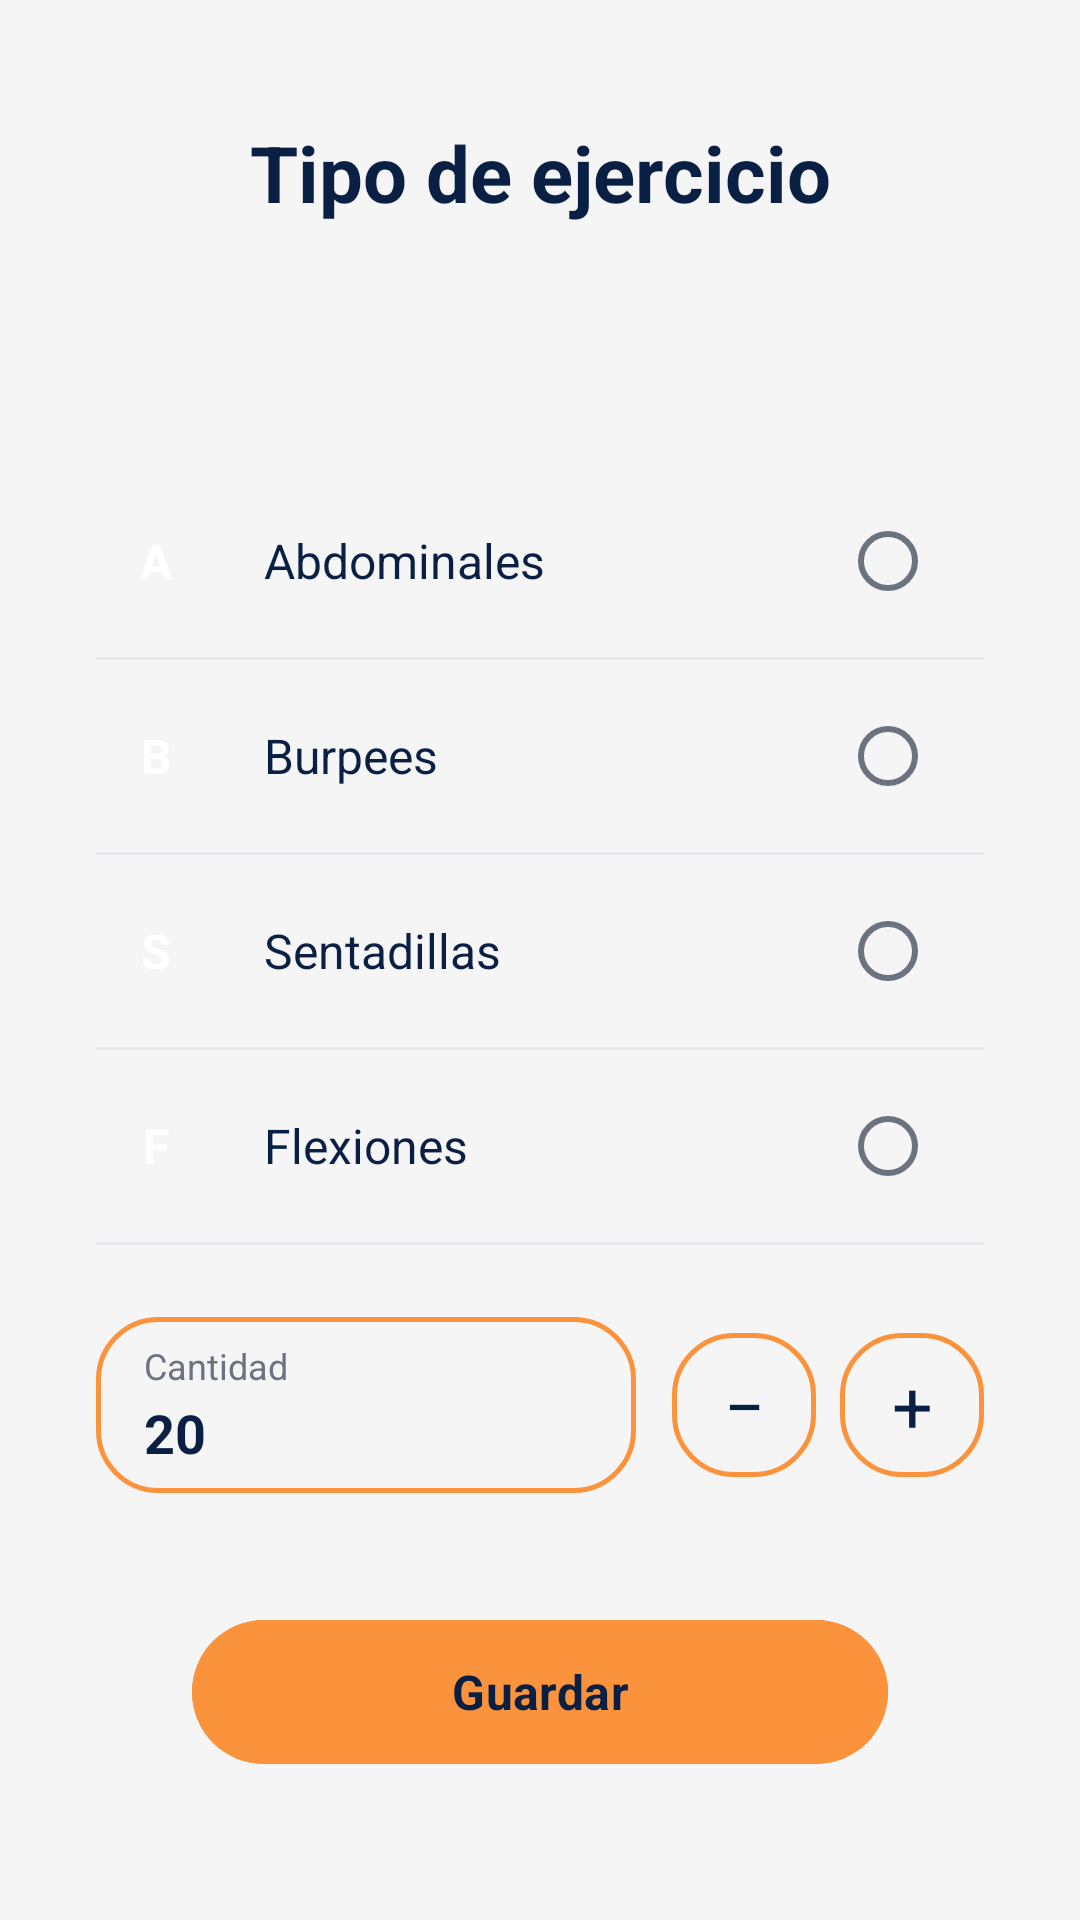

Reconstruct the res/layout file that produces this screen, plus the resources it refers to.
<!-- AndroidManifest.xml: activity theme Theme.TimaAppMovil -->
<!-- res/layout/activity_exercise_type.xml -->
<?xml version="1.0" encoding="utf-8"?>
<androidx.constraintlayout.widget.ConstraintLayout
    xmlns:android="http://schemas.android.com/apk/res/android"
    xmlns:app="http://schemas.android.com/apk/res-auto"
    android:layout_width="match_parent"
    android:layout_height="match_parent"
    android:background="@color/colorBackground"
    android:paddingHorizontal="32dp">

    
    <TextView
        android:id="@+id/tv_title"
        android:layout_width="0dp"
        android:layout_height="wrap_content"
        android:text="Tipo de ejercicio"
        android:textSize="26sp"
        android:textStyle="bold"
        android:textColor="@color/colorPrimary"
        android:gravity="center"
        android:layout_marginTop="40dp"
        app:layout_constraintTop_toTopOf="parent"
        app:layout_constraintStart_toStartOf="parent"
        app:layout_constraintEnd_toEndOf="parent" />

    
    <RadioGroup
        android:id="@+id/list_exercises"
        android:layout_width="0dp"
        android:layout_height="wrap_content"
        android:orientation="vertical"
        android:layout_marginTop="80dp"
        app:layout_constraintTop_toBottomOf="@id/tv_title"
        app:layout_constraintStart_toStartOf="parent"
        app:layout_constraintEnd_toEndOf="parent">

        
        <LinearLayout
            android:layout_width="match_parent"
            android:layout_height="64dp"
            android:orientation="horizontal"
            android:gravity="center_vertical">
            <TextView
                android:layout_width="40dp"
                android:layout_height="40dp"
                android:text="A"
                android:textColor="#FFFFFF"
                android:textSize="16sp"
                android:textStyle="bold"
                android:gravity="center"
                android:background="@drawable/circle_avatar" />
            <TextView
                android:layout_width="0dp"
                android:layout_height="wrap_content"
                android:layout_weight="1"
                android:text="Abdominales"
                android:textSize="16sp"
                android:textColor="@color/colorPrimary"
                android:layout_marginStart="16dp" />
            <RadioButton
                android:id="@+id/rb_abdominales"
                android:layout_width="wrap_content"
                android:layout_height="wrap_content"
                android:buttonTint="@color/colorPrimary" />
        </LinearLayout>
        <View android:layout_width="match_parent" android:layout_height="1dp" android:background="@color/colorDivider" />

        
        <LinearLayout
            android:layout_width="match_parent"
            android:layout_height="64dp"
            android:orientation="horizontal"
            android:gravity="center_vertical">
            <TextView
                android:layout_width="40dp"
                android:layout_height="40dp"
                android:text="B"
                android:textColor="#FFFFFF"
                android:textSize="16sp"
                android:textStyle="bold"
                android:gravity="center"
                android:background="@drawable/circle_avatar" />
            <TextView
                android:layout_width="0dp"
                android:layout_height="wrap_content"
                android:layout_weight="1"
                android:text="Burpees"
                android:textSize="16sp"
                android:textColor="@color/colorPrimary"
                android:layout_marginStart="16dp" />
            <RadioButton
                android:id="@+id/rb_burpees"
                android:layout_width="wrap_content"
                android:layout_height="wrap_content"
                android:buttonTint="@color/colorPrimary" />
        </LinearLayout>
        <View android:layout_width="match_parent" android:layout_height="1dp" android:background="@color/colorDivider" />

        
        <LinearLayout
            android:layout_width="match_parent"
            android:layout_height="64dp"
            android:orientation="horizontal"
            android:gravity="center_vertical">
            <TextView
                android:layout_width="40dp"
                android:layout_height="40dp"
                android:text="S"
                android:textColor="#FFFFFF"
                android:textSize="16sp"
                android:textStyle="bold"
                android:gravity="center"
                android:background="@drawable/circle_avatar" />
            <TextView
                android:layout_width="0dp"
                android:layout_height="wrap_content"
                android:layout_weight="1"
                android:text="Sentadillas"
                android:textSize="16sp"
                android:textColor="@color/colorPrimary"
                android:layout_marginStart="16dp" />
            <RadioButton
                android:id="@+id/rb_sentadillas"
                android:layout_width="wrap_content"
                android:layout_height="wrap_content"
                android:buttonTint="@color/colorPrimary" />
        </LinearLayout>
        <View android:layout_width="match_parent" android:layout_height="1dp" android:background="@color/colorDivider" />

        
        <LinearLayout
            android:layout_width="match_parent"
            android:layout_height="64dp"
            android:orientation="horizontal"
            android:gravity="center_vertical">
            <TextView
                android:layout_width="40dp"
                android:layout_height="40dp"
                android:text="F"
                android:textColor="#FFFFFF"
                android:textSize="16sp"
                android:textStyle="bold"
                android:gravity="center"
                android:background="@drawable/circle_avatar" />
            <TextView
                android:layout_width="0dp"
                android:layout_height="wrap_content"
                android:layout_weight="1"
                android:text="Flexiones"
                android:textSize="16sp"
                android:textColor="@color/colorPrimary"
                android:layout_marginStart="16dp" />
            <RadioButton
                android:id="@+id/rb_flexiones"
                android:layout_width="wrap_content"
                android:layout_height="wrap_content"
                android:buttonTint="@color/colorPrimary" />
        </LinearLayout>
        <View android:layout_width="match_parent" android:layout_height="1dp" android:background="@color/colorDivider" />

    </RadioGroup>

    
    <LinearLayout
        android:id="@+id/row_cantidad"
        android:layout_width="0dp"
        android:layout_height="wrap_content"
        android:orientation="horizontal"
        android:gravity="center_vertical"
        android:layout_marginTop="24dp"
        app:layout_constraintTop_toBottomOf="@id/list_exercises"
        app:layout_constraintStart_toStartOf="parent"
        app:layout_constraintEnd_toEndOf="parent">

        
        <LinearLayout
            android:layout_width="0dp"
            android:layout_height="wrap_content"
            android:layout_weight="1"
            android:orientation="vertical"
            android:background="@drawable/bg_option_outline"
            android:paddingHorizontal="16dp"
            android:paddingTop="8dp"
            android:paddingBottom="8dp">

            <TextView
                android:layout_width="wrap_content"
                android:layout_height="wrap_content"
                android:text="Cantidad"
                android:textSize="12sp"
                android:textColor="@color/textSecondary" />

            <EditText
                android:id="@+id/et_cantidad"
                android:layout_width="match_parent"
                android:layout_height="wrap_content"
                android:text="20"
                android:textSize="18sp"
                android:textColor="@color/colorPrimary"
                android:textStyle="bold"
                android:inputType="number"
                android:background="@null"
                android:padding="0dp"
                android:layout_marginTop="2dp" />
        </LinearLayout>

        
        <TextView
            android:id="@+id/btn_menos"
            android:layout_width="48dp"
            android:layout_height="48dp"
            android:text="−"
            android:textSize="24sp"
            android:textColor="@color/colorPrimary"
            android:gravity="center"
            android:layout_marginStart="12dp"
            android:background="@drawable/bg_option_outline" />

        
        <TextView
            android:id="@+id/btn_mas"
            android:layout_width="48dp"
            android:layout_height="48dp"
            android:text="+"
            android:textSize="24sp"
            android:textColor="@color/colorPrimary"
            android:gravity="center"
            android:layout_marginStart="8dp"
            android:background="@drawable/bg_option_outline" />

    </LinearLayout>

    
    <com.google.android.material.button.MaterialButton
        android:id="@+id/btn_guardar"
        style="@style/TimaButtonPrimary"
        android:layout_width="0dp"
        android:layout_height="56dp"
        android:text="Guardar"
        android:layout_marginStart="32dp"
        android:layout_marginEnd="32dp"
        android:layout_marginBottom="48dp"
        app:layout_constraintBottom_toBottomOf="parent"
        app:layout_constraintStart_toStartOf="parent"
        app:layout_constraintEnd_toEndOf="parent" />

</androidx.constraintlayout.widget.ConstraintLayout>
<!-- resources referenced by this layout -->
<resources>
  <color name="colorBackground">#F5F5F5</color>
  <color name="colorDivider">#E5E7EB</color>
  <color name="colorPrimary">#0A1F44</color>
  <color name="textSecondary">#6B7280</color>
  <!-- drawable bg_option_outline (drawable) -->
  <?xml version="1.0" encoding="utf-8"?>
  <shape xmlns:android="http://schemas.android.com/apk/res/android"
      android:shape="rectangle">
      <solid android:color="@color/colorBackground" />
      <stroke android:color="@color/colorSecondary" android:width="1.5dp" />
      <corners android:radius="20dp" />
  </shape>
  <style name="TimaButtonPrimary" parent="Widget.Material3.Button">
          <item name="android:backgroundTint">@color/colorSecondary</item>
          <item name="android:textColor">@color/colorOnSecondary</item>
          <item name="android:textSize">16sp</item>
          <item name="android:textStyle">bold</item>
          <item name="android:layout_width">match_parent</item>
          <item name="android:layout_height">56dp</item>
          <item name="cornerRadius">28dp</item>
          <item name="android:stateListAnimator">@null</item>
          <item name="elevation">0dp</item>
      </style>
  <style name="Theme.TimaAppMovil" parent="Theme.Material3.Light.NoActionBar">
  
          
          <item name="colorPrimary">@color/colorPrimary</item>
          <item name="colorOnPrimary">@color/colorOnPrimary</item>
          <item name="colorPrimaryContainer">@color/colorPrimaryVariant</item>
          <item name="colorOnPrimaryContainer">@color/colorOnPrimary</item>
  
          <item name="colorSecondary">@color/colorSecondary</item>
          <item name="colorOnSecondary">@color/colorOnSecondary</item>
          <item name="colorSecondaryContainer">@color/colorSecondaryVariant</item>
          <item name="colorOnSecondaryContainer">@color/colorOnSecondary</item>
  
          <item name="colorTertiary">@color/colorTertiary</item>
          <item name="colorOnTertiary">@color/colorOnTertiary</item>
  
          
          <item name="android:colorBackground">@color/colorBackground</item>
          <item name="colorOnBackground">@color/colorOnBackground</item>
  
          <item name="colorSurface">@color/colorSurface</item>
          <item name="colorSurfaceVariant">@color/colorSurfaceVariant</item>
          <item name="colorOnSurface">@color/colorOnSurface</item>
          <item name="colorOnSurfaceVariant">@color/colorOnSurfaceVariant</item>
  
          
          <item name="colorError">@color/colorError</item>
          <item name="colorOnError">@color/colorOnError</item>
  
          
          <item name="android:statusBarColor">@color/colorStatusBar</item>
          <item name="android:navigationBarColor">@color/colorNavigationBar</item>
          <item name="android:windowLightStatusBar">false</item>
  
          
          <item name="android:fontFamily">sans-serif</item>
          <item name="android:textColorPrimary">@color/textPrimary</item>
          <item name="android:textColorSecondary">@color/textSecondary</item>
  
          
          <item name="colorOutline">@color/colorOutline</item>
  
          
          <item name="android:windowBackground">@color/colorBackground</item>
  
      </style>
  <color name="colorSecondary">#FB933C</color>
  <color name="colorOnSecondary">#091F44</color>
  <color name="colorOnPrimary">#FFFFFF</color>
  <color name="colorPrimaryVariant">#162E5E</color>
  <color name="colorSecondaryVariant">#E07820</color>
  <color name="colorTertiary">#FFF3E0</color>
  <color name="colorOnTertiary">#0A1F44</color>
  <color name="colorOnBackground">#1A1A1A</color>
  <color name="colorSurface">#FFFFFF</color>
  <color name="colorSurfaceVariant">#ECECEC</color>
  <color name="colorOnSurface">#1A1A1A</color>
  <color name="colorOnSurfaceVariant">#6B7280</color>
  <color name="colorError">#D32F2F</color>
  <color name="colorOnError">#FFFFFF</color>
  <color name="colorStatusBar">#0A1F44</color>
  <color name="colorNavigationBar">#FFFFFF</color>
  <color name="textPrimary">#1A1A1A</color>
  <color name="colorOutline">#D1D5DB</color>
</resources>
